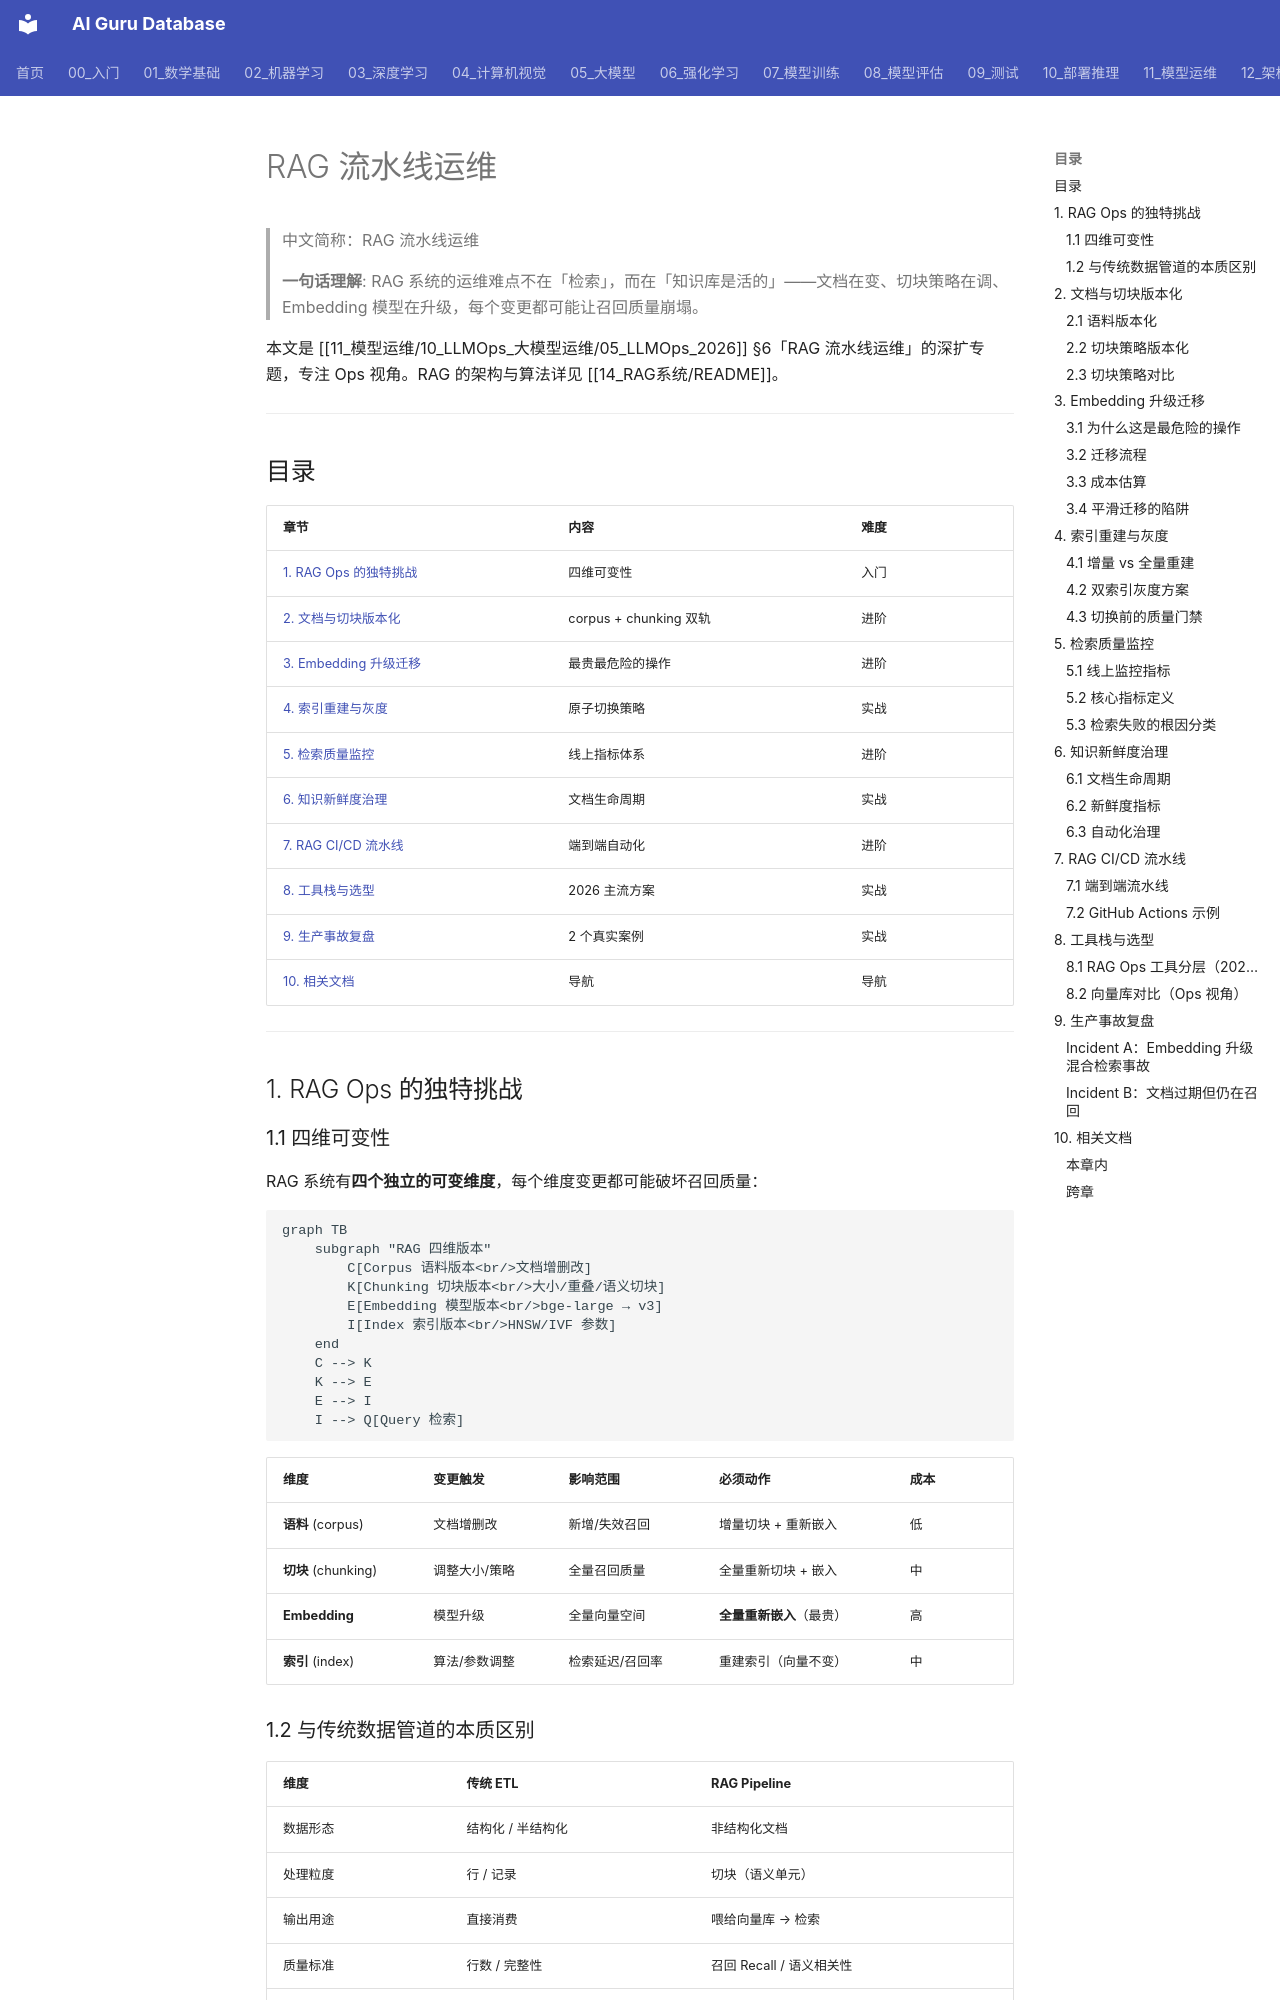

repository: ai-guru-global/ai-guru-database · page: 11_模型运维/05_流程编排/11_RAG_流水线_Ops/index.html · generator: mkdocs

---
title: "RAG 流水线运维"
category: "11-mlops-pipeline"
tags: ["llmops", "rag", "vector-database", "embedding", "indexing", "retrieval", "observability"]
summary: "> **一句话理解**: RAG 系统的运维难点不在「检索」，而在「知识库是活的」——文档在变、切块策略在调、Embedding 模型在升级，每个变更都可能让召回质量崩塌。"
created: 2026-06-15
updated: 2026-06-15
tier: supporting
parent: "[[11_模型运维/10_LLMOps_大模型运维/05_LLMOps_2026]]"
aliases:
  - "Rag Pipeline Ops"
  - "RAG Pipeline Ops"
  - RAG_Pipeline_Ops
sources: []

name_zh: "RAG 流水线运维"
---
# RAG 流水线运维

> 中文简称：RAG 流水线运维

> **一句话理解**: RAG 系统的运维难点不在「检索」，而在「知识库是活的」——文档在变、切块策略在调、Embedding 模型在升级，每个变更都可能让召回质量崩塌。

本文是 [[11_模型运维/10_LLMOps_大模型运维/05_LLMOps_2026]] §6「RAG 流水线运维」的深扩专题，专注 Ops 视角。RAG 的架构与算法详见 [[14_RAG系统/README]]。

---

## 目录

| 章节 | 内容 | 难度 |
|------|------|------|
| [1. RAG Ops 的独特挑战](#1-rag-ops-的独特挑战) | 四维可变性 | 入门 |
| [2. 文档与切块版本化](#2-文档与切块版本化) | corpus + chunking 双轨 | 进阶 |
| [3. Embedding 升级迁移](#3-embedding-升级迁移) | 最贵最危险的操作 | 进阶 |
| [4. 索引重建与灰度](#4-索引重建与灰度) | 原子切换策略 | 实战 |
| [5. 检索质量监控](#5-检索质量监控) | 线上指标体系 | 进阶 |
| [6. 知识新鲜度治理](#6-知识新鲜度治理) | 文档生命周期 | 实战 |
| [7. RAG CI/CD 流水线](#7-rag-cicd-流水线) | 端到端自动化 | 进阶 |
| [8. 工具栈与选型](#8-工具栈与选型) | 2026 主流方案 | 实战 |
| [9. 生产事故复盘](#9-生产事故复盘) | 2 个真实案例 | 实战 |
| [10. 相关文档](#10-相关文档) | 导航 | 导航 |

---

## 1. RAG Ops 的独特挑战

### 1.1 四维可变性

RAG 系统有**四个独立的可变维度**，每个维度变更都可能破坏召回质量：

```mermaid
graph TB
    subgraph "RAG 四维版本"
        C[Corpus 语料版本<br/>文档增删改]
        K[Chunking 切块版本<br/>大小/重叠/语义切块]
        E[Embedding 模型版本<br/>bge-large → v3]
        I[Index 索引版本<br/>HNSW/IVF 参数]
    end
    C --> K
    K --> E
    E --> I
    I --> Q[Query 检索]
```

| 维度 | 变更触发 | 影响范围 | 必须动作 | 成本 |
|------|---------|---------|---------|------|
| **语料** (corpus) | 文档增删改 | 新增/失效召回 | 增量切块 + 重新嵌入 | 低 |
| **切块** (chunking) | 调整大小/策略 | 全量召回质量 | 全量重新切块 + 嵌入 | 中 |
| **Embedding** | 模型升级 | 全量向量空间 | **全量重新嵌入**（最贵） | 高 |
| **索引** (index) | 算法/参数调整 | 检索延迟/召回率 | 重建索引（向量不变） | 中 |
